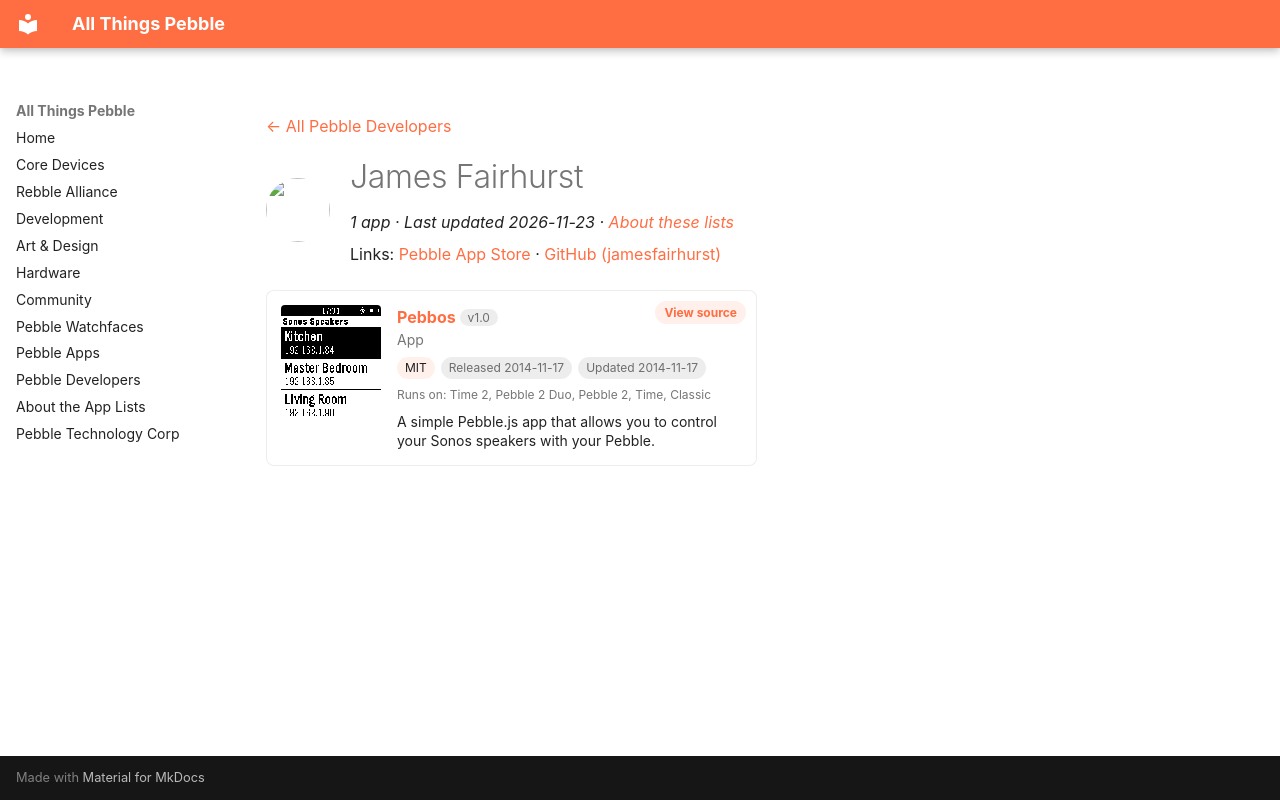

repository: saltedlolly/all-things-pebble · page: developers/james-fairhurst.html · generator: mkdocs

---
title: "James Fairhurst"
hide:
  - toc
---

<!-- Generated by scripts/update_app_directory.py: do not edit by hand -->
[← All Pebble Developers](../developers.md)

<div class="dev-header" markdown>
<img class="dev-avatar" src="https://github.com/jamesfairhurst.png?size=128" alt="" width="64" height="64" loading="lazy" onerror="this.remove()">
<div class="dev-intro" markdown>

# James Fairhurst

*1 app · Last updated 2026-11-23 · [About these lists](../about-app-lists.md)*

Links: [Pebble App Store](https://apps.repebble.com/apps/dev/james-fairhurst_53edfa2ed7d50558e00000fd) · [GitHub (jamesfairhurst)](https://github.com/jamesfairhurst)

</div>
</div>

<div class="app-grid dev-apps" data-search-exclude>
<div class="app-card" data-type="watchapp" data-title="pebbos" data-released="2014-11-17" data-updated="2014-11-17">
<a class="app-shot" href="https://apps.repebble.com/546a1fefecee192af60000c1" data-search-exclude><img src="../images/apps/546a1fefecee192af60000c1.png" alt="Pebbos" loading="lazy"></a>
<div class="app-info">
<h2 class="app-name" id="app-546a1fefecee192af60000c1"><a href="https://apps.repebble.com/546a1fefecee192af60000c1">Pebbos</a> <span class="app-version" title="Latest version" data-search-exclude>v1.0</span></h2>
<a class="app-source" href="https://github.com/jamesfairhurst/Pebbos" title="Source code" data-search-exclude>View source</a>
<div class="app-dev">App</div>
<div class="app-tags" data-search-exclude><span class="app-licence" title="Licence">MIT</span> <span title="First published in the app store">Released 2014-11-17</span> <span title="Latest release in the app store">Updated 2014-11-17</span></div>
<div class="app-watches" title="Supported watches" data-search-exclude>Runs on: Time 2, Pebble 2 Duo, Pebble 2, Time, Classic</div>
<p class="app-desc">A simple Pebble.js app that allows you to control your Sonos speakers with your Pebble.</p>
</div>
</div>
</div>
